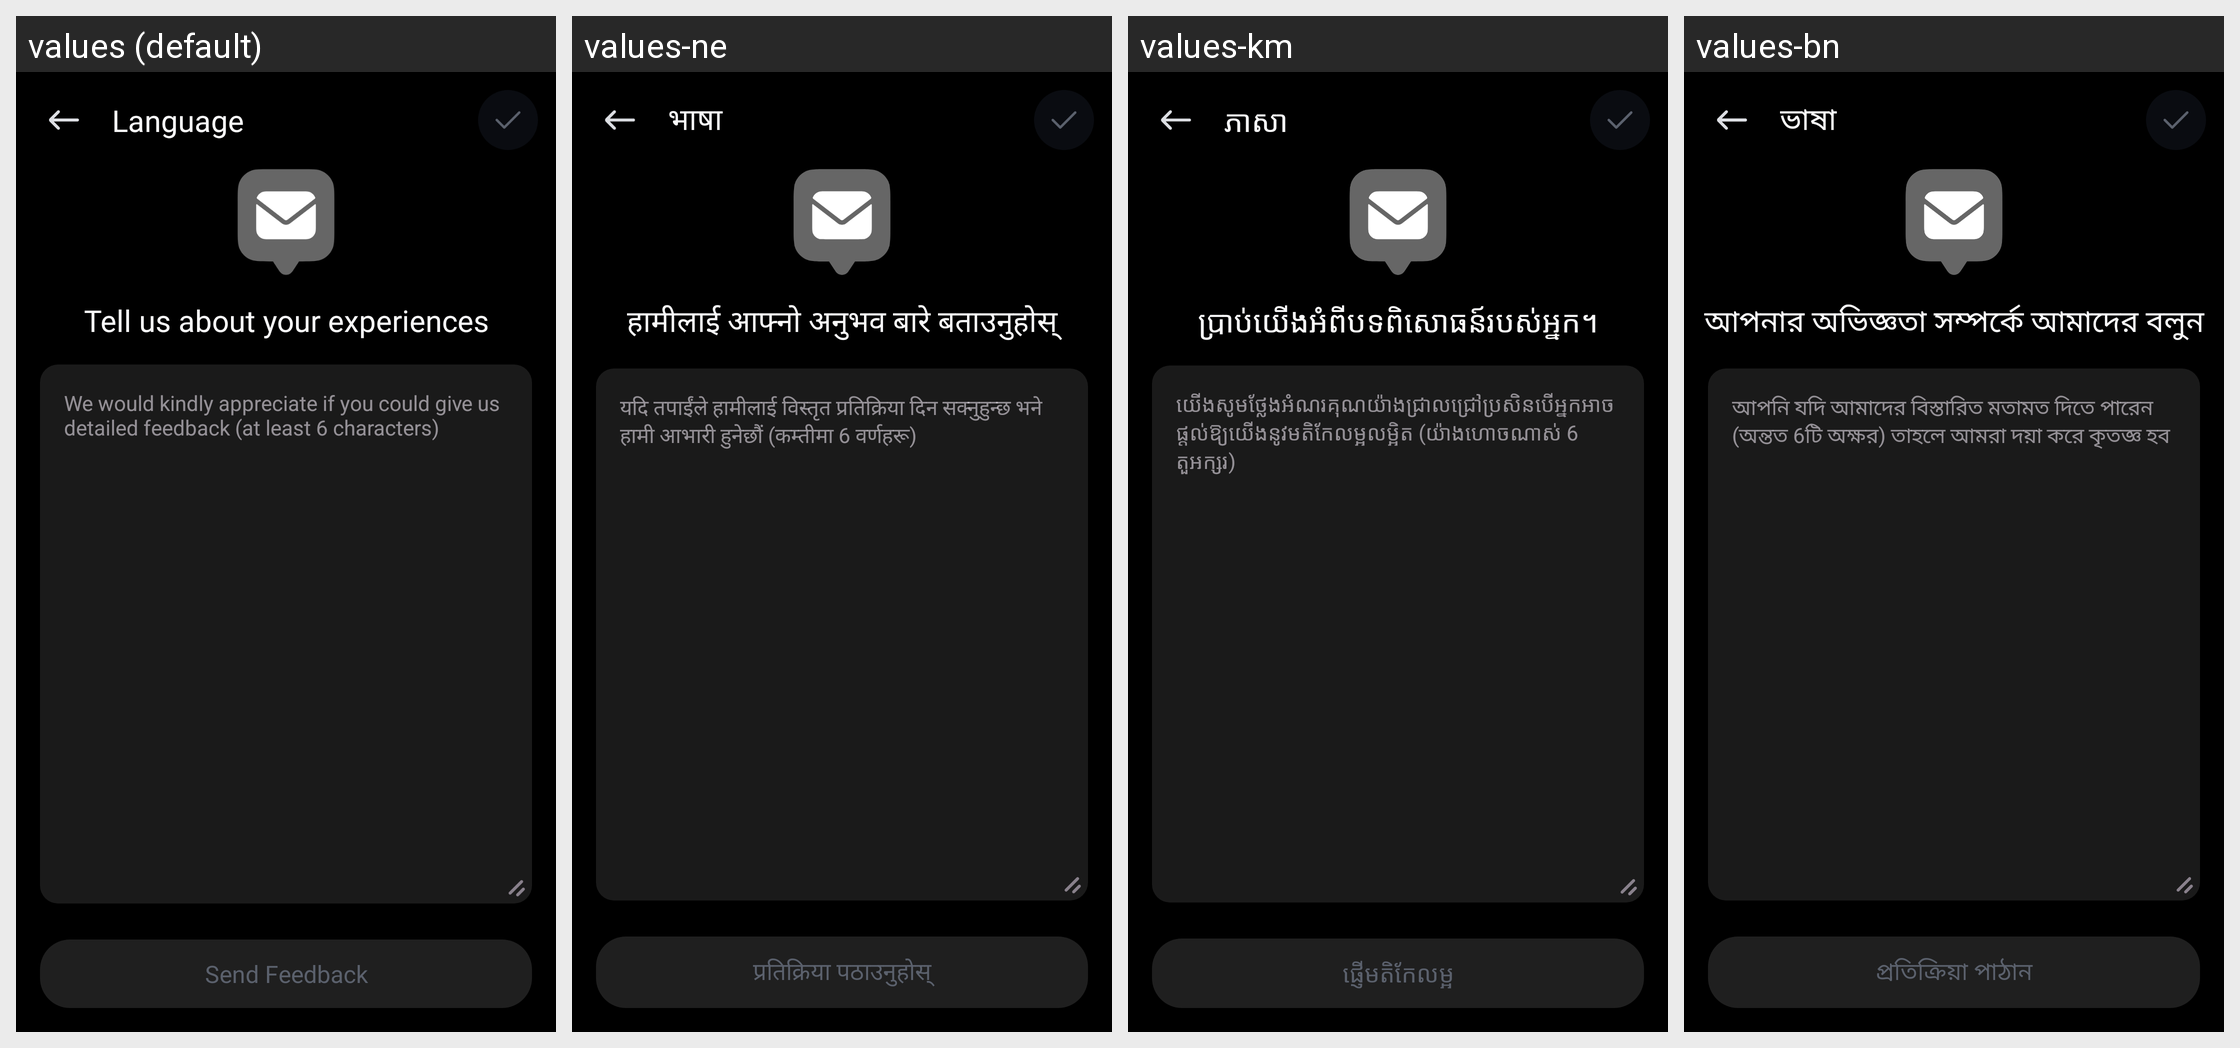

Translations of the strings shown on this Android screen, per locale in the grid:
Android screen res/layout/activity_feedback.xml rendered under 4 locales, left to right: values (default), values-ne, values-km, values-bn. Device: Nexus 5 (rendered at 1080×1920; each locale shown at half size, 540×960, under a caption strip naming it); theme Theme.BaseApp.
Other locales in the repository, not shown: values-af, values-am, values-ar, values-az, values-be, values-bn-rBD, values-ca, values-ceb, values-cs, values-da, values-de, values-el, values-es, values-es-rES, values-es-rUS, values-et, values-fa, values-fi, values-fr, values-fr-rCA, values-ga, values-gl, values-gu, values-ha, values-hi, values-hr, values-hu, values-ig, values-in, values-it, values-ja, values-jv, values-kk, values-kn, values-ko, values-ml, values-mr, values-ms, values-my, values-nl, values-no, values-pa, values-pl, values-ps, values-pt, values-pt-rBR, values-ro, values-ru, values-sd, values-si, values-sk, values-sl, values-sr, values-su, values-sv, values-ta, values-te, values-tg, values-th, values-tl, values-tr, values-uk, values-ur, values-uz, values-vi, values-yo, values-zh, values-zh-rCN, values-zh-rHK, values-zh-rTW.
Strings drawn on this screen, with the default value and each locale's value (text and hints the layout hard-codes, and strings that could not be matched under every locale, appear in the picture but are not listed):

tell_us_about_your_experiences
  values: Tell us about your experiences
  values-ne: हामीलाई आफ्नो अनुभव बारे बताउनुहोस्
  values-km: ប្រាប់យើងអំពីបទពិសោធន៍របស់អ្នក។
  values-bn: আপনার অভিজ্ঞতা সম্পর্কে আমাদের বলুন

we_would_kindly_appreciate_if_you_could_give_us_detailed_feedback_at_least_6_characters
  values: We would kindly appreciate if you could give us detailed feedback (at least 6 characters)
  values-ne: यदि तपाईंले हामीलाई विस्तृत प्रतिक्रिया दिन सक्नुहुन्छ भने हामी आभारी हुनेछौं (कम्तीमा 6 वर्णहरू)
  values-km: យើងសូមថ្លែងអំណរគុណយ៉ាងជ្រាលជ្រៅប្រសិនបើអ្នកអាចផ្តល់ឱ្យយើងនូវមតិកែលម្អលម្អិត (យ៉ាងហោចណាស់ 6 តួអក្សរ)
  values-bn: আপনি যদি আমাদের বিস্তারিত মতামত দিতে পারেন (অন্তত 6টি অক্ষর) তাহলে আমরা দয়া করে কৃতজ্ঞ হব

send_feedback
  values: Send Feedback
  values-ne: प्रतिक्रिया पठाउनुहोस्
  values-km: ផ្ញើមតិកែលម្អ
  values-bn: প্রতিক্রিয়া পাঠান

language
  values: Language
  values-ne: भाषा
  values-km: ភាសា
  values-bn: ভাষা
